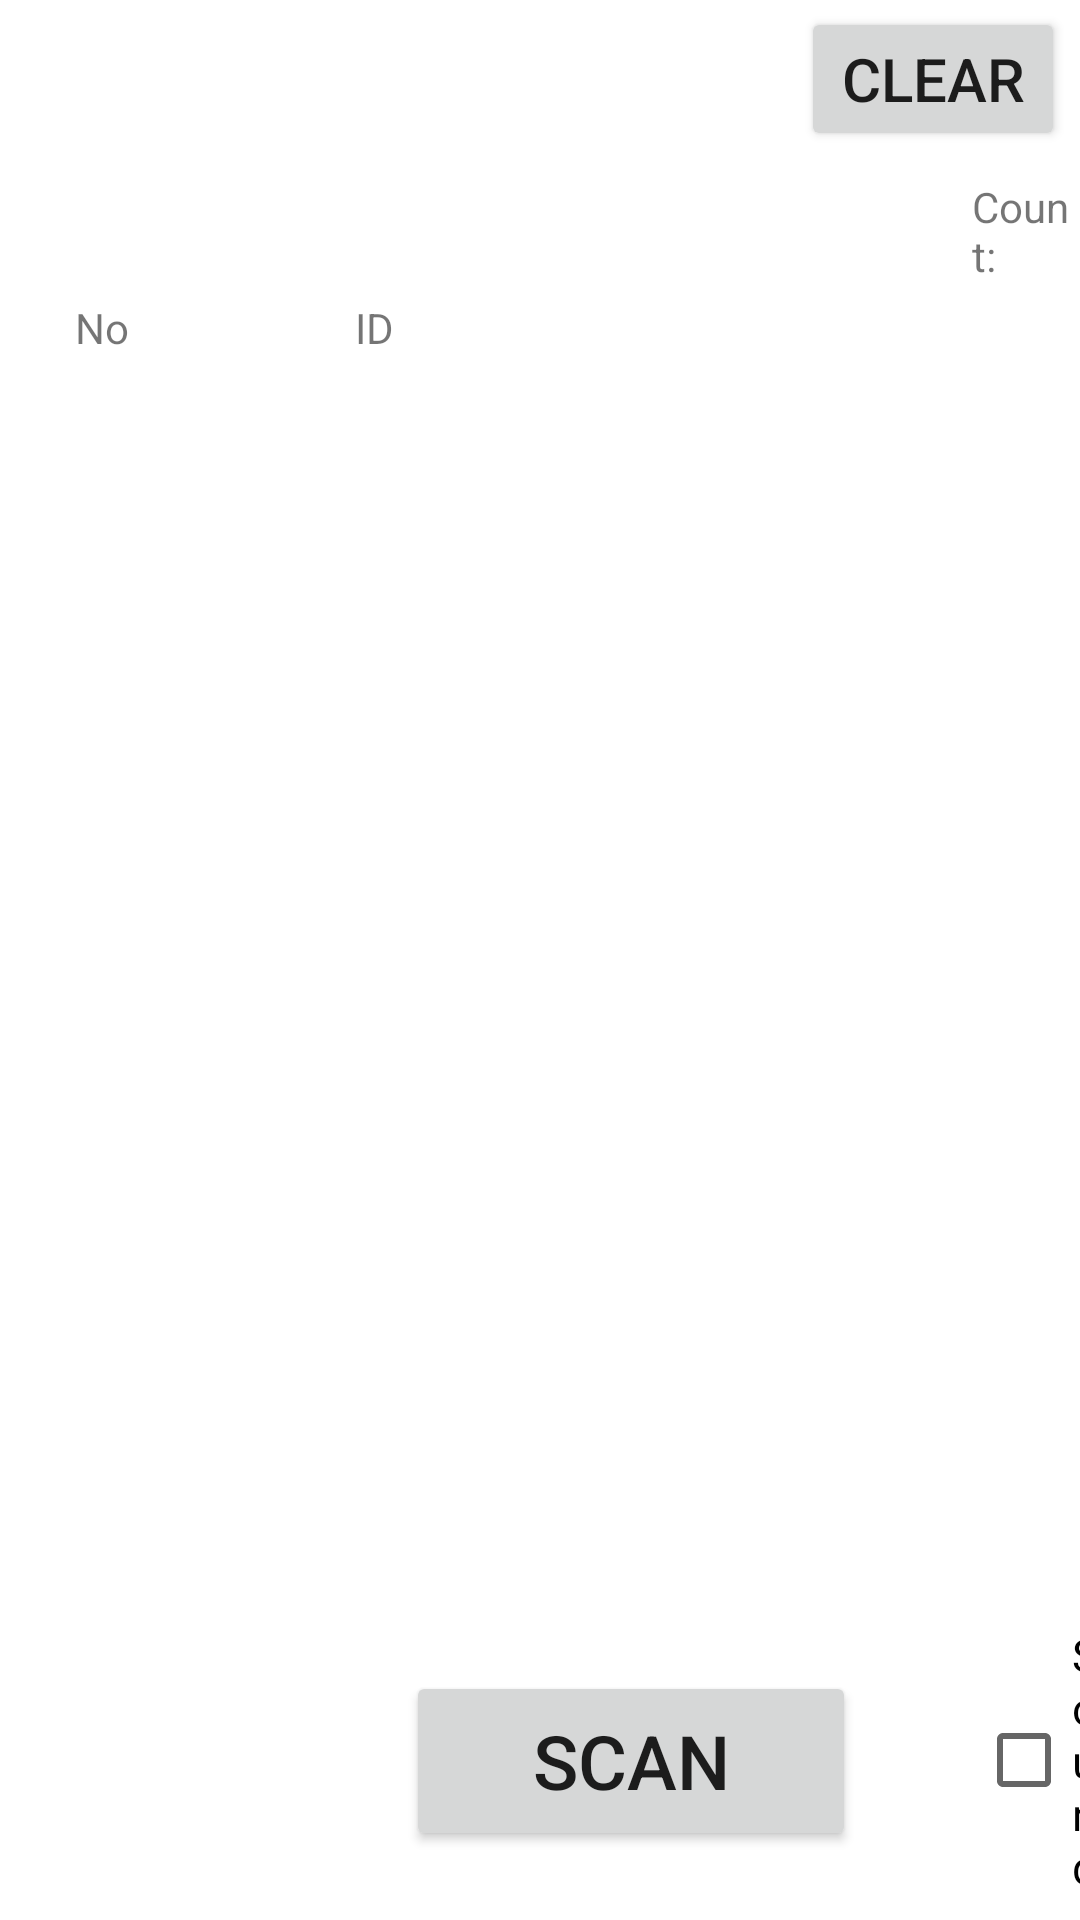

Here is an Android app screen rendered from its layout file. Give the layout XML and the strings, colors and styles it references.
<!-- AndroidManifest.xml: application theme Theme.StoreReceiveTest -->
<!-- res/layout/activity_stock_receive.xml -->
<?xml version="1.0" encoding="utf-8"?>
<LinearLayout
    xmlns:android="http://schemas.android.com/apk/res/android"
    xmlns:tools="http://schemas.android.com/tools"
    android:layout_width="match_parent"
    android:layout_height="match_parent"
    android:orientation="vertical"
    tools:context=".StockReceive.StockReceiveWithRFID.stockreceivewithrfid.StockReceive">

    <LinearLayout
        android:layout_width="match_parent"
        android:layout_height="wrap_content"
        android:layout_margin="5dp"
        android:visibility="gone"
        android:orientation="horizontal">
        <Button
            android:layout_width="wrap_content"
            android:layout_height="wrap_content"
            android:text="#SET_"
            android:padding="10dp"
            />

        <Button
            android:layout_width="wrap_content"
            android:layout_height="wrap_content"
            android:padding="10dp"
            android:text="#GET_"/>
    </LinearLayout>

    <LinearLayout
        android:layout_width="match_parent"
        android:layout_height="wrap_content"
        android:layout_margin="5dp"
        android:visibility="gone"
        android:orientation="horizontal">
        <EditText
            android:id="@+id/et_sensitivity"
            android:layout_width="0dp"
            android:layout_height="wrap_content"
            android:layout_weight="1"
            android:hint="请输入指令"
            android:padding="10dp"
            android:inputType="text"
            />

        <Button
            android:layout_width="wrap_content"
            android:layout_height="wrap_content"
            android:padding="10dp"
            android:text="SEND"/>
    </LinearLayout>

    <LinearLayout
        android:layout_width="match_parent"
        android:layout_height="wrap_content"
        android:layout_marginLeft="5dp"
        android:layout_marginRight="5dp"
        android:layout_marginTop="5dp"
        android:gravity="center"
        android:orientation="horizontal">

        <SeekBar
            android:id="@+id/SeekBar"
            android:layout_width="wrap_content"
            android:layout_height="40dp"
            android:layout_weight="9"
            android:max="15"
            android:min="0"
            android:progress="15"
            android:visibility="invisible" />
        <Button
            android:id="@+id/button_clear"
            android:layout_width="wrap_content"
            android:layout_height="wrap_content"
            android:layout_marginBottom="5dp"
            android:textSize="20dp"
            android:text="Clear"/>

    </LinearLayout>
    <LinearLayout
        android:layout_width="match_parent"
        android:layout_height="wrap_content"
        android:orientation="horizontal">

        <TextView
            android:layout_width="wrap_content"
            android:layout_height="wrap_content"
            android:layout_marginLeft="20dp"
            android:text="灵敏度:"
            android:visibility="invisible" />

        <TextView
            android:id="@+id/text_power"
            android:layout_width="wrap_content"
            android:layout_height="wrap_content"
            android:text="3"
            android:visibility="invisible" />

        <TextView
            android:layout_width="wrap_content"
            android:layout_height="wrap_content"
            android:layout_marginLeft="250dp"
            android:text="Count:" />

        <TextView
            android:id="@+id/text_count"
            android:layout_width="wrap_content"
            android:layout_height="wrap_content"
            android:text=""/>
    </LinearLayout>

    <LinearLayout
        android:layout_width="match_parent"
        android:layout_height="wrap_content"
        android:orientation="horizontal"
        android:layout_marginTop="5dp">
        <TextView
            android:layout_width="wrap_content"
            android:layout_height="wrap_content"
            android:layout_weight="1"
            android:gravity="center"
            android:text="No"/>
        <TextView
            android:layout_width="wrap_content"
            android:layout_height="wrap_content"
            android:layout_weight="2"
            android:gravity="center"
            android:text="ID"/>

        <TextView
            android:layout_width="wrap_content"
            android:layout_height="wrap_content"
            android:layout_weight="1"
            android:gravity="center"
            android:text="次数"
            android:visibility="invisible" />
        <TextView
            android:layout_width="wrap_content"
            android:layout_height="wrap_content"
            android:layout_weight="2"
            android:text=""/>
    </LinearLayout>

    <ListView
        android:id="@+id/lv_data"
        android:layout_width="match_parent"
        android:layout_height="wrap_content"
        android:layout_weight="1"/>


    <LinearLayout
        android:layout_width="match_parent"
        android:layout_height="wrap_content"
        android:layout_gravity="center"
        android:layout_marginLeft="5dp"
        android:gravity="center"
        android:orientation="horizontal">

        <Button
            android:id="@+id/button4"
            android:layout_width="wrap_content"
            android:layout_height="60dp"
            android:layout_gravity="center"
            android:layout_marginBottom="5dp"
            android:gravity="center"
            android:text="上电"
            android:textSize="20dp"
            android:visibility="invisible" />

        <Button
            android:id="@+id/button_start"
            android:layout_width="150dp"
            android:layout_height="60dp"
            android:layout_gravity="center"
            android:layout_marginLeft="40dp"
            android:layout_marginBottom="5dp"
            android:gravity="center"
            android:text="Scan"
            android:textSize="25dp" />

        <CheckBox
            android:id="@+id/checkbox"
            android:layout_width="wrap_content"
            android:layout_height="wrap_content"
            android:layout_marginLeft="40dp"
            android:layout_marginBottom="5dp"
            android:text="Sound"
            android:textSize="15dp" />
    </LinearLayout>


</LinearLayout>
<!-- resources referenced by this layout -->
<resources>
  <style name="Theme.StoreReceiveTest" parent="Theme.MaterialComponents.DayNight.DarkActionBar">
          
          <item name="colorPrimary">@color/purple_500</item>
          <item name="colorPrimaryVariant">@color/purple_700</item>
          <item name="colorOnPrimary">@color/white</item>
          
          <item name="colorSecondary">@color/teal_200</item>
          <item name="colorSecondaryVariant">@color/teal_700</item>
          <item name="colorOnSecondary">@color/black</item>
          
          <item name="android:statusBarColor" tools:targetApi="l">?attr/colorPrimaryVariant</item>
          
      </style>
  <color name="purple_500">#FF6200EE</color>
  <color name="purple_700">#FF3700B3</color>
  <color name="white">#FFFFFFFF</color>
  <color name="teal_200">#FF03DAC5</color>
  <color name="teal_700">#FF018786</color>
  <color name="black">#FF000000</color>
</resources>
